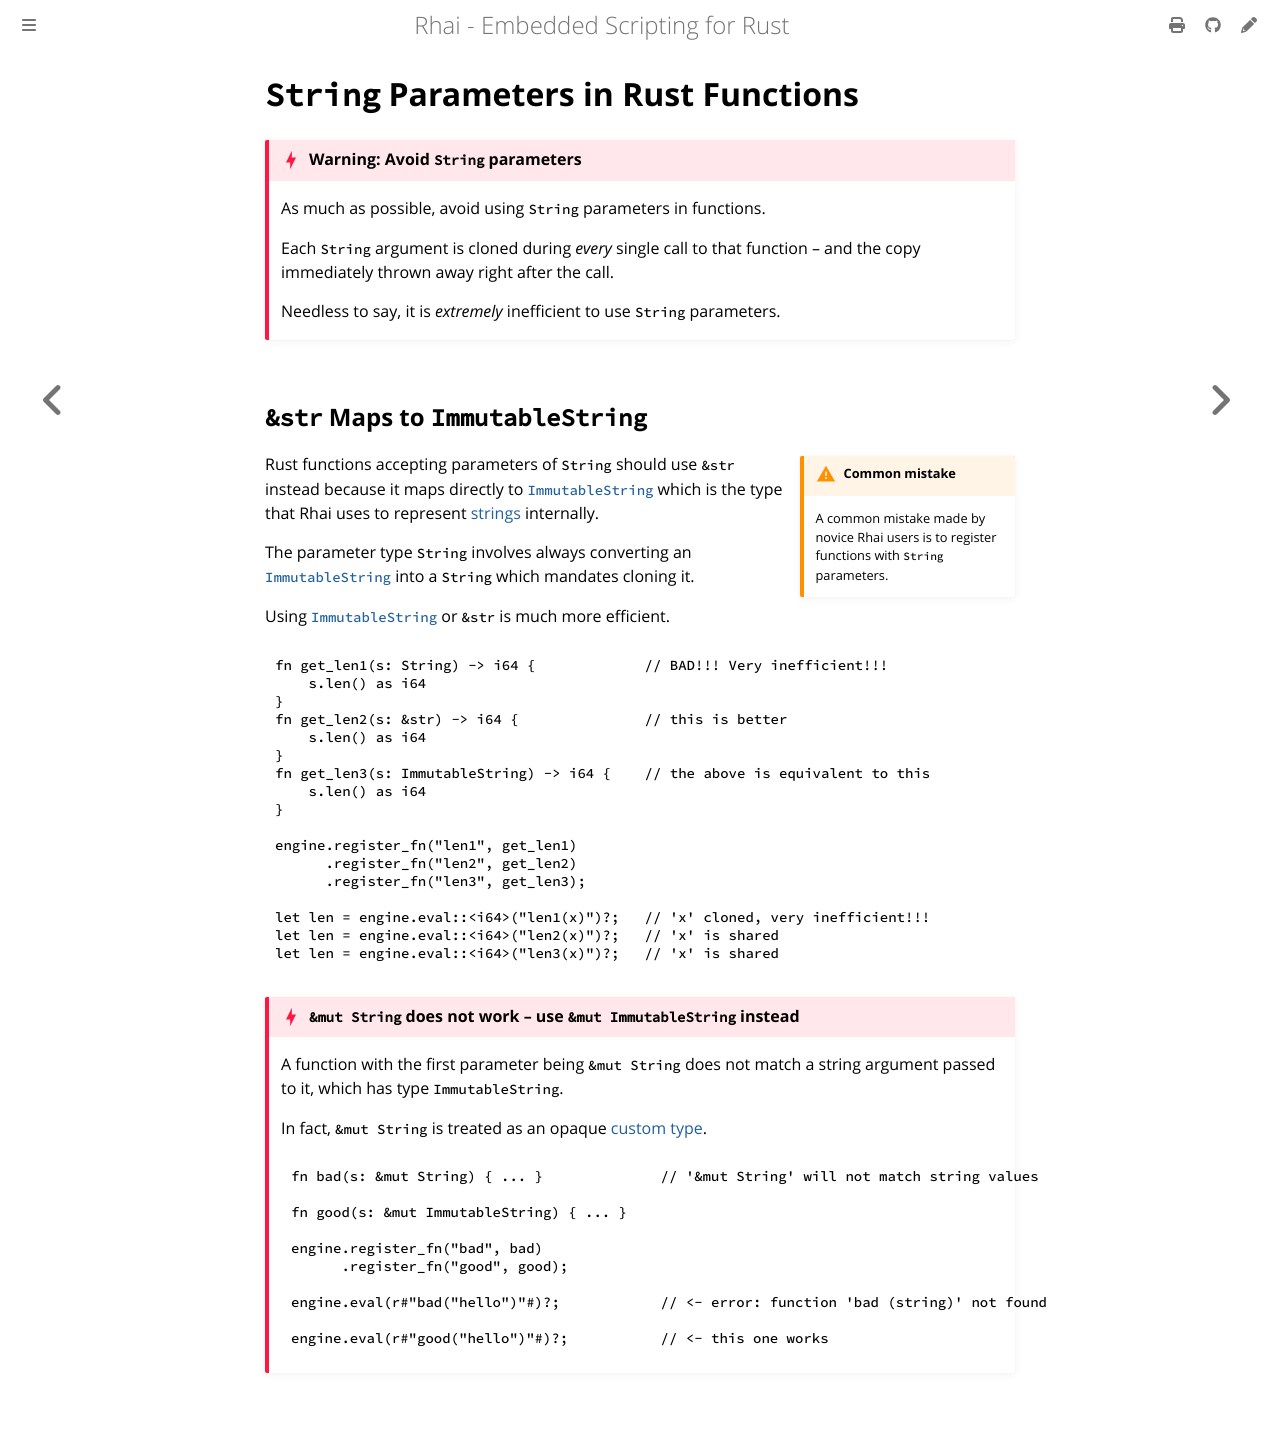

repository: rhaiscript/book · page: rust/strings.html · generator: mdbook

`String` Parameters in Rust Functions
=====================================

{{#include ../links.md}}


~~~admonish danger "Warning: Avoid `String` parameters"

As much as possible, avoid using `String` parameters in functions.

Each `String` argument is cloned during _every_ single call to that function &ndash;
and the copy immediately thrown away right after the call.

Needless to say, it is _extremely_ inefficient to use `String` parameters.
~~~


`&str` Maps to `ImmutableString`
--------------------------------

```admonish warning.side "Common mistake"

A common mistake made by novice Rhai users is to register functions with `String` parameters.
```

Rust functions accepting parameters of `String` should use `&str` instead because it maps directly
to [`ImmutableString`] which is the type that Rhai uses to represent [strings] internally.

The parameter type `String` involves always converting an [`ImmutableString`] into a `String`
which mandates cloning it.

Using [`ImmutableString`] or `&str` is much more efficient.

```rust
fn get_len1(s: String) -> i64 {             // BAD!!! Very inefficient!!!
    s.len() as i64
}
fn get_len2(s: &str) -> i64 {               // this is better
    s.len() as i64
}
fn get_len3(s: ImmutableString) -> i64 {    // the above is equivalent to this
    s.len() as i64
}

engine.register_fn("len1", get_len1)
      .register_fn("len2", get_len2)
      .register_fn("len3", get_len3);

let len = engine.eval::<i64>("len1(x)")?;   // 'x' cloned, very inefficient!!!
let len = engine.eval::<i64>("len2(x)")?;   // 'x' is shared
let len = engine.eval::<i64>("len3(x)")?;   // 'x' is shared
```


~~~admonish danger "`&mut String` does not work &ndash; use `&mut ImmutableString` instead"

A function with the first parameter being `&mut String` does not match a string argument passed to it,
which has type `ImmutableString`.

In fact, `&mut String` is treated as an opaque [custom type].

```rust
fn bad(s: &mut String) { ... }              // '&mut String' will not match string values

fn good(s: &mut ImmutableString) { ... }

engine.register_fn("bad", bad)
      .register_fn("good", good);

engine.eval(r#"bad("hello")"#)?;            // <- error: function 'bad (string)' not found

engine.eval(r#"good("hello")"#)?;           // <- this one works
```
~~~
